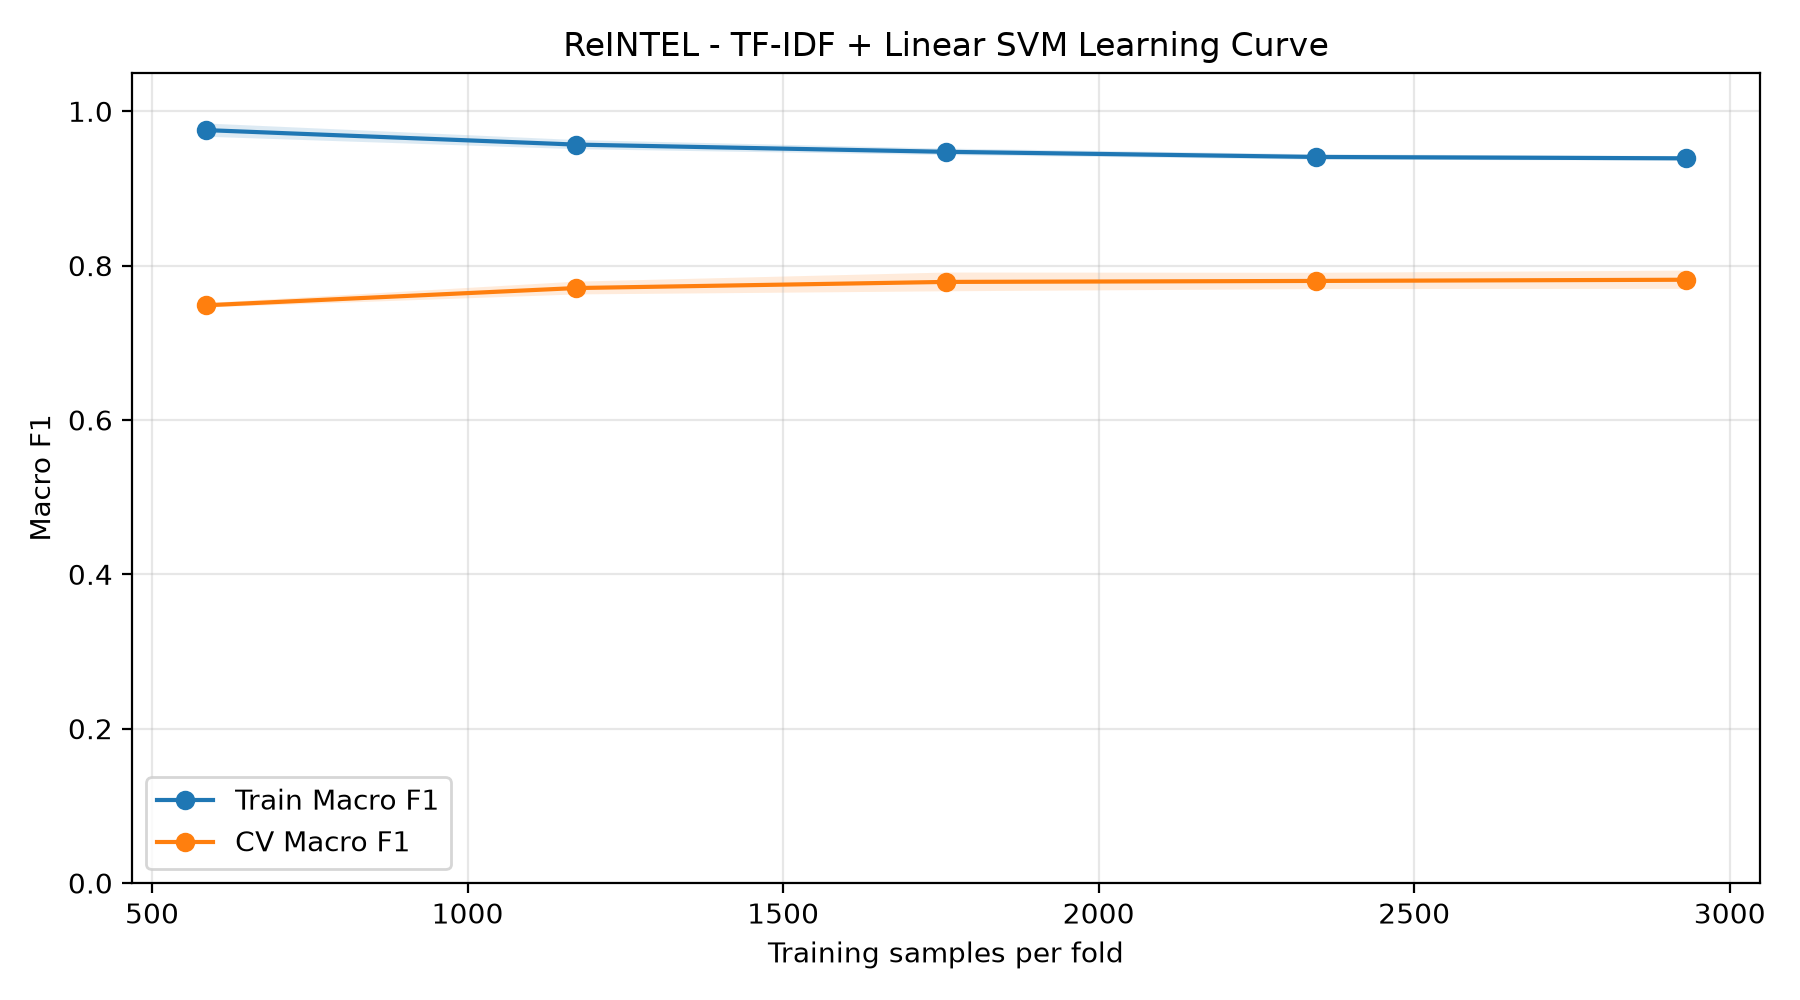

Source data for this figure (header and first rows):
train_size, train_macro_f1_mean, train_macro_f1_std, cv_macro_f1_mean, cv_macro_f1_std, generalization_gap
586, 0.9756, 0.008594, 0.7486, 0.002885, 0.227
1172, 0.9568, 0.005949, 0.7709, 0.008283, 0.1859
1758, 0.9474, 0.004187, 0.7789, 0.01214, 0.1686
2344, 0.9408, 0.003471, 0.7801, 0.01055, 0.1607
2930, 0.939, 0.002904, 0.7817, 0.01181, 0.1573
